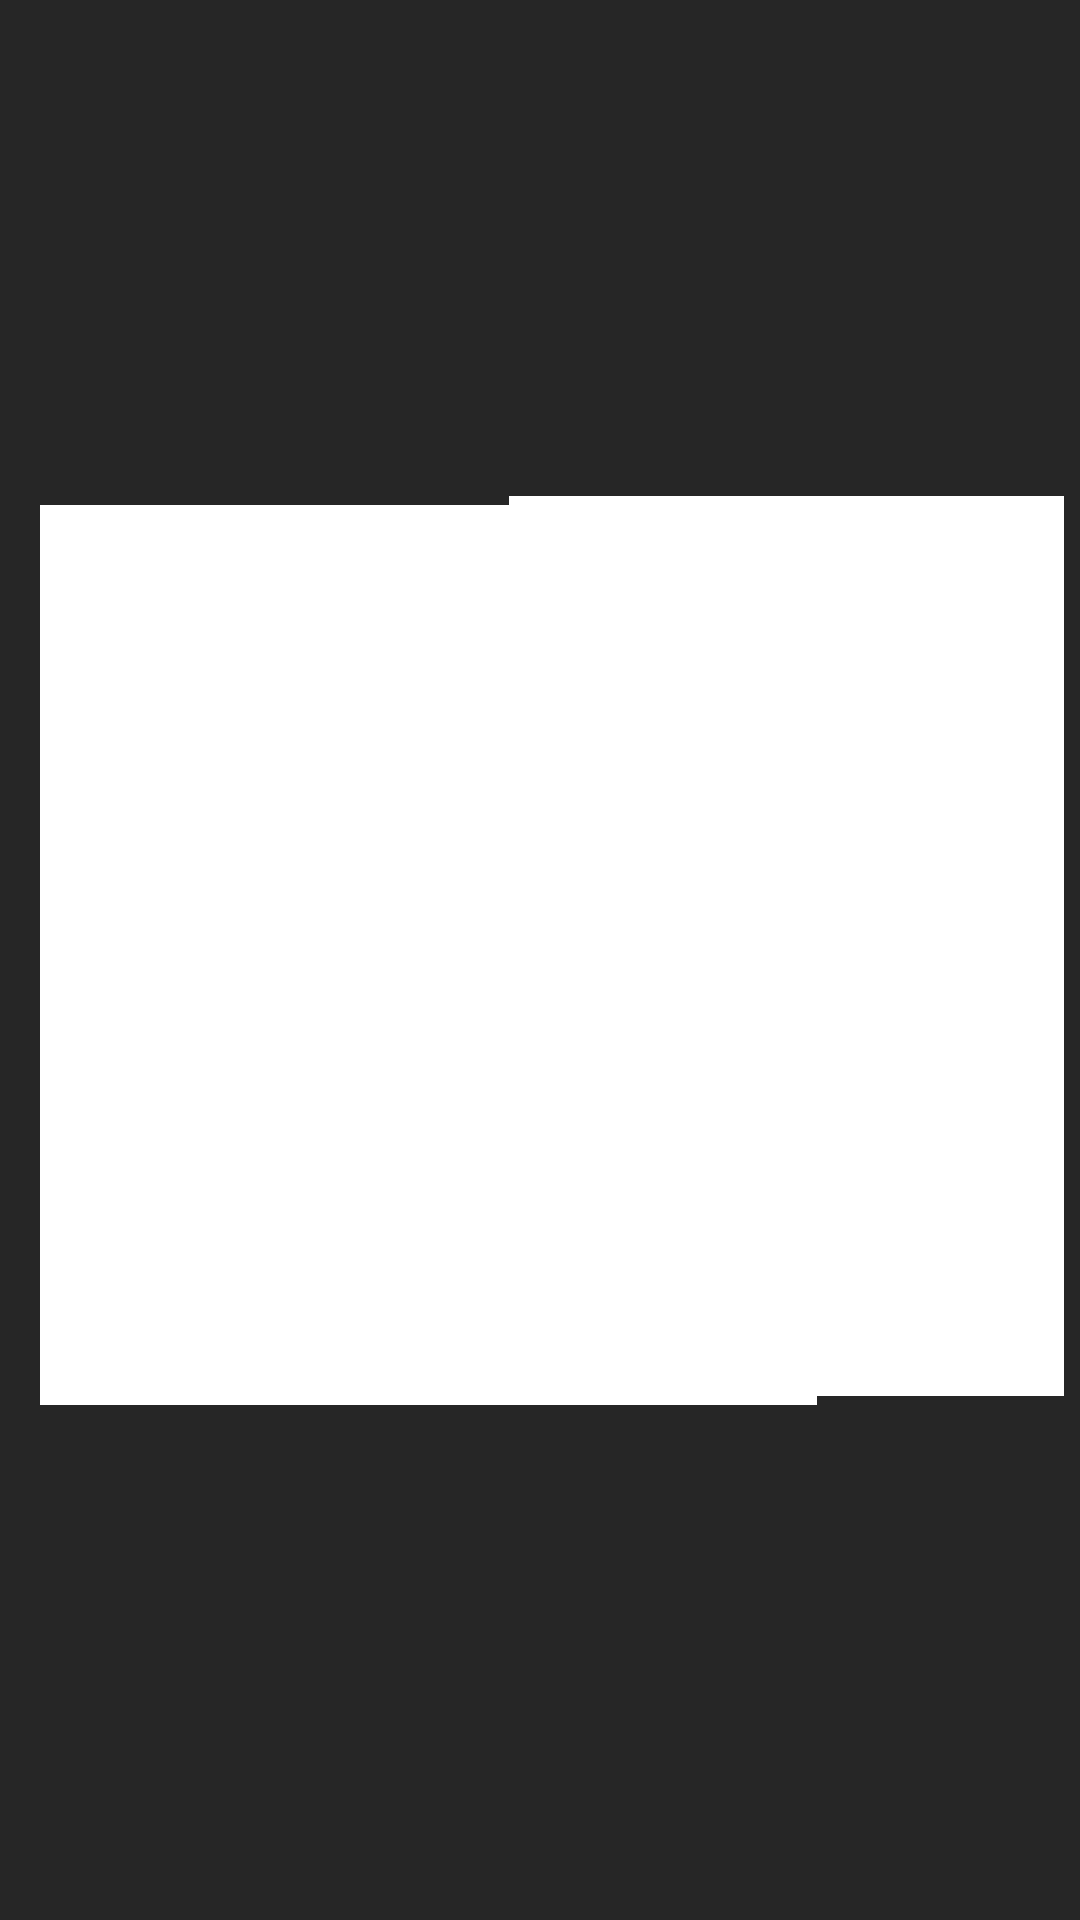

Reconstruct the res/layout file that produces this screen, plus the resources it refers to.
<!-- AndroidManifest.xml: application theme Theme.Pongproj -->
<!-- res/layout/activity_choose.xml -->
<?xml version="1.0" encoding="utf-8"?>
<androidx.constraintlayout.widget.ConstraintLayout xmlns:android="http://schemas.android.com/apk/res/android"
    xmlns:app="http://schemas.android.com/apk/res-auto"
    xmlns:tools="http://schemas.android.com/tools"
    android:id="@+id/main"
    android:layout_width="match_parent"
    android:layout_height="match_parent"
    tools:context=".ChooseActivity"
    android:background="#262626">

    <View
        android:layout_width="185dp"
        android:layout_height="300dp"
        android:background="@color/white"
        app:layout_constraintBottom_toBottomOf="parent"
        app:layout_constraintEnd_toEndOf="parent"
        app:layout_constraintHorizontal_bias="0.076"
        app:layout_constraintStart_toStartOf="parent"
        app:layout_constraintTop_toTopOf="parent"
        app:layout_constraintVertical_bias="0.495"
        android:id="@+id/View1"/>

    <View
        android:layout_width="185dp"
        android:layout_height="300dp"
        android:background="@color/white"
        app:layout_constraintBottom_toBottomOf="parent"
        app:layout_constraintEnd_toEndOf="parent"
        app:layout_constraintHorizontal_bias="0.499"
        app:layout_constraintStart_toStartOf="parent"
        app:layout_constraintTop_toTopOf="parent"
        app:layout_constraintVertical_bias="0.495" />

    <View
        android:layout_width="185dp"
        android:layout_height="300dp"
        android:background="@color/white"
        app:layout_constraintBottom_toBottomOf="parent"
        app:layout_constraintEnd_toEndOf="parent"
        app:layout_constraintHorizontal_bias="0.969"
        app:layout_constraintStart_toStartOf="parent"
        app:layout_constraintTop_toTopOf="parent"
        app:layout_constraintVertical_bias="0.486" />

</androidx.constraintlayout.widget.ConstraintLayout>
<!-- resources referenced by this layout -->
<resources>
  <style name="Theme.Pongproj" parent="Base.Theme.Pongproj" />
  <style name="Base.Theme.Pongproj" parent="Theme.Material3.DayNight.NoActionBar">
          
          
      </style>
  <!-- not gathered from this repository: default colours our renderer supplied (Android Studio template values) -->
  <color name="white">#FFFFFFFF</color>
</resources>
